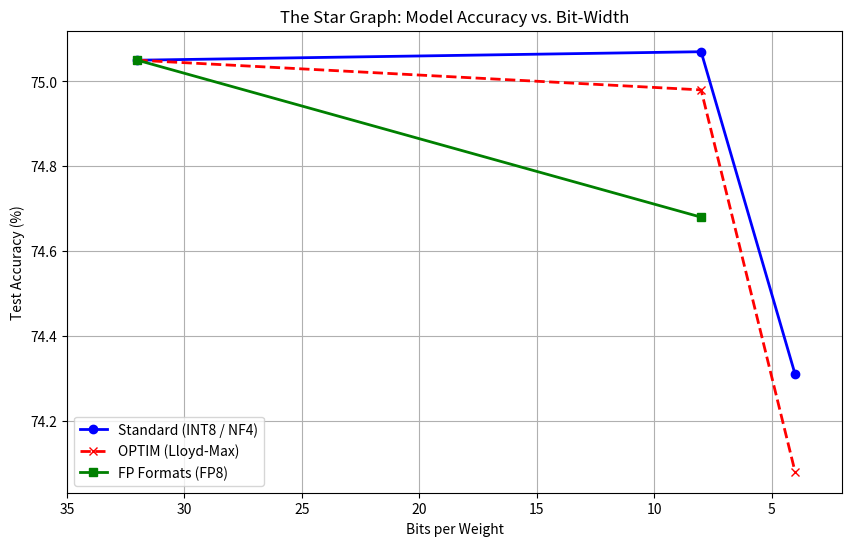

Source code (Python):
import os
import matplotlib.pyplot as plt

def plot_star_graph():
  print("Generating the Star Graph (Accuracy vs Bits)...")
  
  # The exact numbers from our benchmark results
  bits = [32, 8, 4]
  
  # FP32 -> FP8 (E4M3) -> Missing 4-bit FP so we drop it
  acc_fp = [75.05, 74.68, None] 
  
  # FP32 -> INT8 -> NF4 (Best standard integer/normal mapping)
  acc_std = [75.05, 75.07, 74.31]
  
  # FP32 -> OPTIM 8 -> OPTIM 4
  acc_optim = [75.05, 74.98, 74.08]
  
  plt.figure(figsize = (10, 6))
  
  # Plot the lines
  plt.plot([32, 8, 4], acc_std, marker = 'o', label = "Standard (INT8 / NF4)", color = 'blue', linewidth = 2)
  plt.plot([32, 8, 4], acc_optim, marker = 'x', linestyle = '--', label = "OPTIM (Lloyd-Max)", color = 'red', linewidth = 2)
  
  # We only have FP8, so we plot a segment
  plt.plot([32, 8], [75.05, 74.68], marker = 's', label = "FP Formats (FP8)", color = 'green', linewidth = 2)

  plt.title("The Star Graph: Model Accuracy vs. Bit-Width")
  plt.xlabel("Bits per Weight")
  plt.ylabel("Test Accuracy (%)")
  
  # Invert X axis so it goes 32 -> 8 -> 4
  plt.xlim(35, 2) 
  
  plt.legend()
  plt.grid(True)
  
  os.makedirs("results/figures", exist_ok = True)
  plt.savefig("results/figures/star_graph_accuracy.png")
  print("Saved to results/figures/star_graph_accuracy.png!")

if __name__ == "__main__":
  plot_star_graph()
